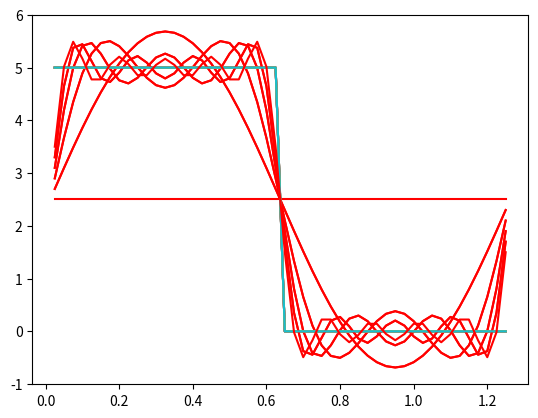

Reproduce this figure in Python.
import numpy as np
import math
import matplotlib.pyplot as plt
dx=0.025
x=np.arange(dx,1.25+dx,dx)
y1=np.ones([25])*5
y2=np.zeros([25])*5
y=np.append(y1,y2)
L=1.25/2
plt.plot(x,y)
plt.show()
a0=1/1.25*np.sum(y*dx)
f0=np.ones([50])*a0
plt.plot(x,f0,'red')
plt.show()
result = f0;
for n in range(1,10):
    a=1/L*np.sum(y*np.cos(n*math.pi*x/L)*dx)
    b=1/L*np.sum(y*np.sin(n*math.pi*x/L)*dx)
    result=result+a*np.cos(math.pi*n/L*x)+b*np.sin(math.pi*n/L*x)
    plt.plot(x,y)
    plt.plot(x,result,'red')
    plt.show()

